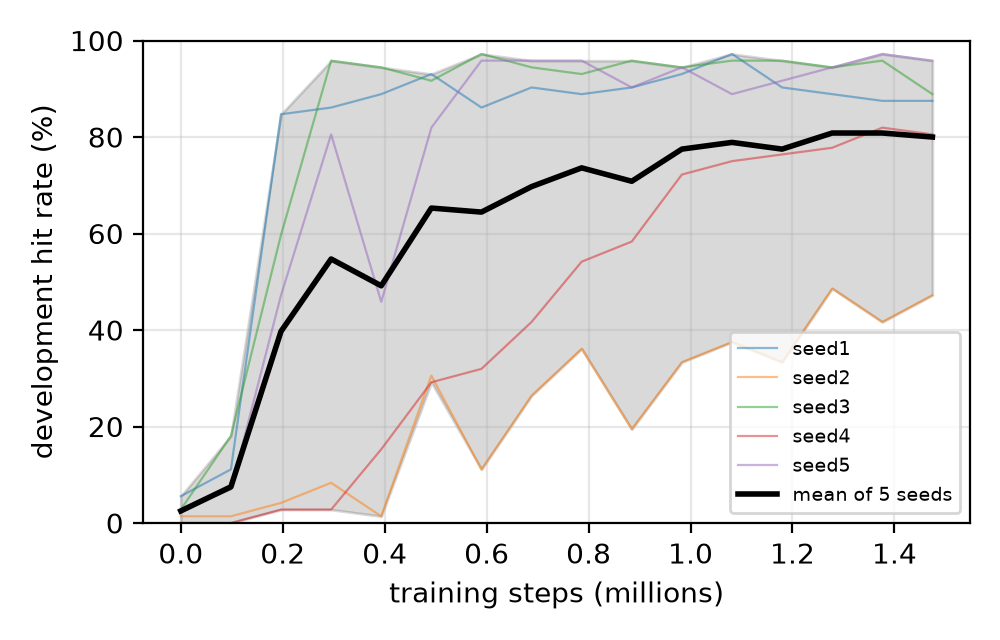

Values plotted in this chart, from the file beside it:
timesteps, mean, min, max, std, seed1, seed2, seed3, seed4, seed5
0, 0.025, 0.0, 0.05556, 0.01843, 0.05556, 0.01389, 0.02778, 0.0, 0.02778
98304, 0.075, 0.0, 0.1806, 0.06609, 0.1111, 0.01389, 0.1806, 0.0, 0.06944
196608, 0.3972, 0.02778, 0.8472, 0.3197, 0.8472, 0.04167, 0.5972, 0.02778, 0.4722
294912, 0.5472, 0.02778, 0.9583, 0.4048, 0.8611, 0.08333, 0.9583, 0.02778, 0.8056
393216, 0.4917, 0.01389, 0.9444, 0.376, 0.8889, 0.01389, 0.9444, 0.1528, 0.4583
491520, 0.6528, 0.2917, 0.9306, 0.2917, 0.9306, 0.3056, 0.9167, 0.2917, 0.8194
589824, 0.6444, 0.1111, 0.9722, 0.3586, 0.8611, 0.1111, 0.9722, 0.3194, 0.9583
688128, 0.6972, 0.2639, 0.9583, 0.296, 0.9028, 0.2639, 0.9444, 0.4167, 0.9583
786432, 0.7361, 0.3611, 0.9583, 0.2404, 0.8889, 0.3611, 0.9306, 0.5417, 0.9583
884736, 0.7083, 0.1944, 0.9583, 0.2891, 0.9028, 0.1944, 0.9583, 0.5833, 0.9028
983040, 0.775, 0.3333, 0.9444, 0.2364, 0.9306, 0.3333, 0.9444, 0.7222, 0.9444
1081344, 0.7889, 0.375, 0.9722, 0.2214, 0.9722, 0.375, 0.9583, 0.75, 0.8889
1179648, 0.775, 0.3333, 0.9583, 0.2303, 0.9028, 0.3333, 0.9583, 0.7639, 0.9167
1277952, 0.8083, 0.4861, 0.9444, 0.1722, 0.8889, 0.4861, 0.9444, 0.7778, 0.9444
1376256, 0.8083, 0.4167, 0.9722, 0.2036, 0.875, 0.4167, 0.9583, 0.8194, 0.9722
1474560, 0.8, 0.4722, 0.9583, 0.1709, 0.875, 0.4722, 0.8889, 0.8056, 0.9583
